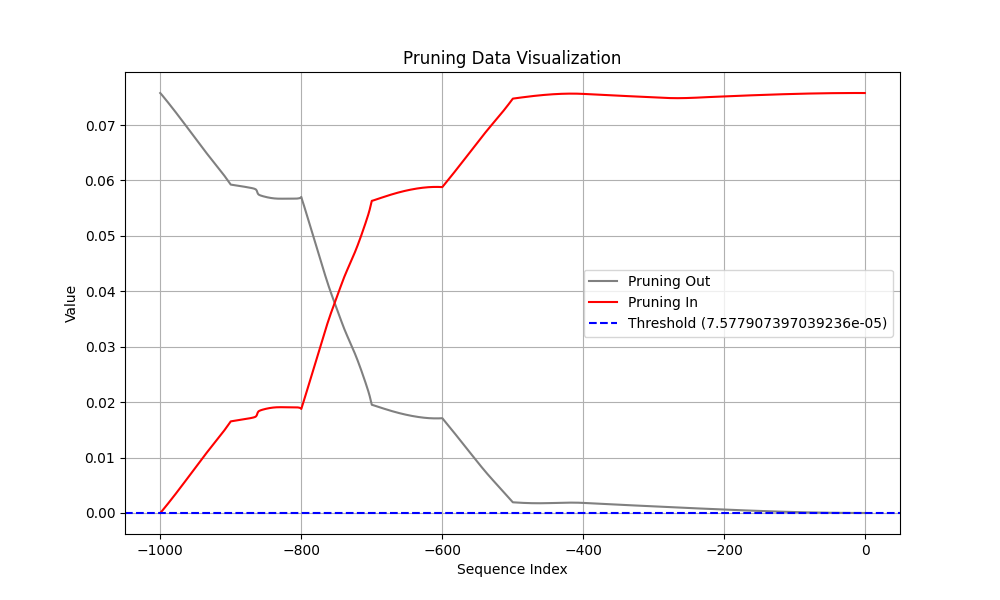

The table this chart was drawn from, first rows:
Coalition, t (event index), Pruning, Shapley Value
Sum of contribution of events > t, -1, 1, 5.40655106306076e-07
Sum of contribution of events ≤ t, -1, 1, 0.07578
Sum of contribution of events > t, -2, 0, 1.3526398688554763e-06
Sum of contribution of events ≤ t, -2, 0, 0.07578
Sum of contribution of events > t, -3, 0, 2.2443775087594987e-06
Sum of contribution of events ≤ t, -3, 0, 0.07578
Sum of contribution of events > t, -4, 0, 3.102250397205353e-06
Sum of contribution of events ≤ t, -4, 0, 0.07578
Sum of contribution of events > t, -5, 0, 3.866672515869141e-06
Sum of contribution of events ≤ t, -5, 0, 0.07578
Sum of contribution of events > t, -6, 0, 4.511522129178047e-06
Sum of contribution of events ≤ t, -6, 0, 0.07578
Sum of contribution of events > t, -7, 0, 5.03007136285305e-06
Sum of contribution of events ≤ t, -7, 0, 0.07578
Sum of contribution of events > t, -8, 0, 5.426041781902313e-06
Sum of contribution of events ≤ t, -8, 0, 0.07578
Sum of contribution of events > t, -9, 0, 5.708113312721252e-06
Sum of contribution of events ≤ t, -9, 0, 0.07578
Sum of contribution of events > t, -10, 0, 5.886869505047798e-06
Sum of contribution of events ≤ t, -10, 0, 0.07578
Sum of contribution of events > t, -11, 0, 5.972981452941894e-06
Sum of contribution of events ≤ t, -11, 0, 0.07578
Sum of contribution of events > t, -12, 0, 5.976356565952301e-06
Sum of contribution of events ≤ t, -12, 0, 0.07578
Sum of contribution of events > t, -13, 0, 6.048442795872689e-06
Sum of contribution of events ≤ t, -13, 0, 0.07578
Sum of contribution of events > t, -14, 0, 6.187077611684799e-06
Sum of contribution of events ≤ t, -14, 0, 0.07578
Sum of contribution of events > t, -15, 0, 6.3860248774290085e-06
Sum of contribution of events ≤ t, -15, 0, 0.07578
Sum of contribution of events > t, -16, 0, 6.6401809453964235e-06
Sum of contribution of events ≤ t, -16, 0, 0.07578
Sum of contribution of events > t, -17, 0, 6.945375353097916e-06
Sum of contribution of events ≤ t, -17, 0, 0.07578
Sum of contribution of events > t, -18, 0, 7.298270240426063e-06
Sum of contribution of events ≤ t, -18, 0, 0.07578
Sum of contribution of events > t, -19, 0, 7.69624300301075e-06
Sum of contribution of events ≤ t, -19, 0, 0.07578
Sum of contribution of events > t, -20, 0, 8.137172088027e-06
Sum of contribution of events ≤ t, -20, 0, 0.07578
Sum of contribution of events > t, -21, 0, 8.619435131549836e-06
Sum of contribution of events ≤ t, -21, 0, 0.07578
Sum of contribution of events > t, -22, 0, 9.14180651307106e-06
Sum of contribution of events ≤ t, -22, 0, 0.07578
Sum of contribution of events > t, -23, 0, 9.703343734145165e-06
Sum of contribution of events ≤ t, -23, 0, 0.07578
Sum of contribution of events > t, -24, 0, 1.0303305462002754e-05
Sum of contribution of events ≤ t, -24, 0, 0.07578
Sum of contribution of events > t, -25, 0, 1.0941194370388985e-05
Sum of contribution of events ≤ t, -25, 0, 0.07578
Sum of contribution of events > t, -26, 0, 1.1616632342338561e-05
Sum of contribution of events ≤ t, -26, 0, 0.07578
Sum of contribution of events > t, -27, 0, 1.2329434975981712e-05
Sum of contribution of events ≤ t, -27, 0, 0.07578
Sum of contribution of events > t, -28, 0, 1.3079365715384483e-05
Sum of contribution of events ≤ t, -28, 0, 0.07578
Sum of contribution of events > t, -29, 0, 1.386648416519165e-05
Sum of contribution of events ≤ t, -29, 0, 0.07578
Sum of contribution of events > t, -30, 0, 1.4690743759274483e-05
Sum of contribution of events ≤ t, -30, 0, 0.07578
... 1,940 more rows
